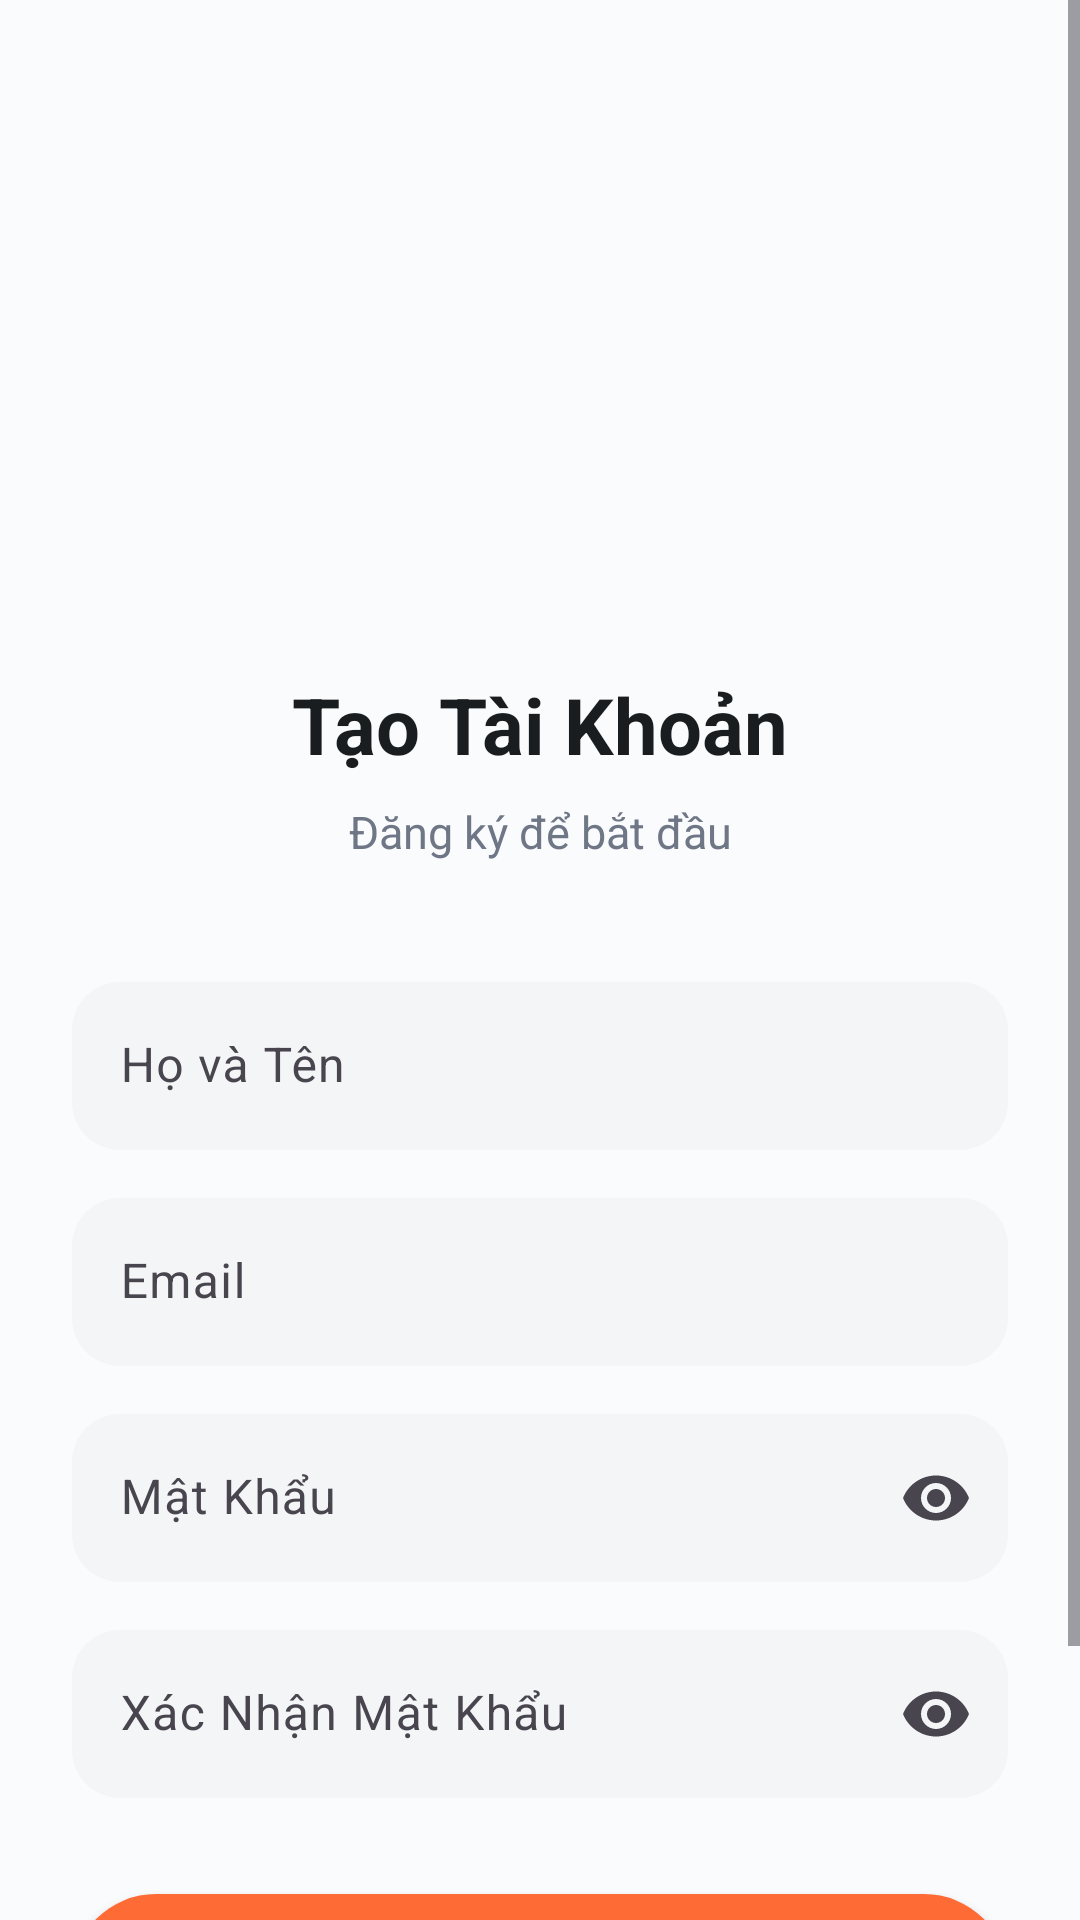

Produce the Android XML layout that renders to this screen, including the resource entries it uses.
<!-- AndroidManifest.xml: application theme Theme.OnlineShop -->
<!-- res/layout/activity_register.xml -->
<?xml version="1.0" encoding="utf-8"?>
<androidx.constraintlayout.widget.ConstraintLayout xmlns:android="http://schemas.android.com/apk/res/android"
    xmlns:app="http://schemas.android.com/apk/res-auto"
    xmlns:tools="http://schemas.android.com/tools"
    android:layout_width="match_parent"
    android:layout_height="match_parent"
    android:background="@color/background"
    tools:context=".Activity.RegisterActivity">

    <ScrollView
        android:layout_width="match_parent"
        android:layout_height="match_parent"
        android:fillViewport="true">

        <androidx.constraintlayout.widget.ConstraintLayout
            android:layout_width="match_parent"
            android:layout_height="wrap_content"
            android:paddingHorizontal="24dp"
            android:paddingBottom="24dp">

            <ImageView
                android:id="@+id/backBtn"
                android:layout_width="wrap_content"
                android:layout_height="wrap_content"
                android:layout_marginHorizontal="16dp"
                android:layout_marginTop="48dp"
                android:src="@drawable/back"
                app:layout_constraintStart_toStartOf="parent"
                app:layout_constraintTop_toTopOf="parent" />

            <ImageView
                android:id="@+id/logoImg"
                android:layout_width="120dp"
                android:layout_height="120dp"
                android:layout_marginTop="32dp"
                android:src="@drawable/cart_icon"
                app:layout_constraintEnd_toEndOf="parent"
                app:layout_constraintStart_toStartOf="parent"
                app:layout_constraintTop_toBottomOf="@id/backBtn" />

            <TextView
                android:id="@+id/titleTxt"
                android:layout_width="wrap_content"
                android:layout_height="wrap_content"
                android:layout_marginTop="24dp"
                android:text="Tạo Tài Khoản"
                android:textColor="@color/text_primary"
                android:textSize="26sp"
                android:textStyle="bold"
                app:layout_constraintEnd_toEndOf="parent"
                app:layout_constraintStart_toStartOf="parent"
                app:layout_constraintTop_toBottomOf="@id/logoImg" />

            <TextView
                android:id="@+id/subtitleTxt"
                android:layout_width="wrap_content"
                android:layout_height="wrap_content"
                android:layout_marginTop="8dp"
                android:text="Đăng ký để bắt đầu"
                android:textColor="@color/text_secondary"
                android:textSize="15sp"
                app:layout_constraintEnd_toEndOf="parent"
                app:layout_constraintStart_toStartOf="parent"
                app:layout_constraintTop_toBottomOf="@id/titleTxt" />

            <com.google.android.material.textfield.TextInputLayout
                android:id="@+id/nameLayout"
                android:layout_width="match_parent"
                android:layout_height="wrap_content"
                android:layout_marginTop="40dp"
                android:hint="Họ và Tên"
                app:boxBackgroundColor="@color/light_grey"
                app:boxBackgroundMode="filled"
                app:boxCornerRadiusBottomEnd="16dp"
                app:boxCornerRadiusBottomStart="16dp"
                app:boxCornerRadiusTopEnd="16dp"
                app:boxCornerRadiusTopStart="16dp"
                app:boxStrokeWidth="0dp"
                app:boxStrokeWidthFocused="2dp"
                app:boxStrokeColor="@color/primary"
                app:hintTextColor="@color/grey"
                app:layout_constraintTop_toBottomOf="@id/subtitleTxt">

                <com.google.android.material.textfield.TextInputEditText
                    android:id="@+id/nameEdt"
                    android:layout_width="match_parent"
                    android:layout_height="56dp"
                    android:inputType="textPersonName"
                    android:textColor="@color/text_primary"
                    android:textSize="16sp" />
            </com.google.android.material.textfield.TextInputLayout>

            <com.google.android.material.textfield.TextInputLayout
                android:id="@+id/emailLayout"
                android:layout_width="match_parent"
                android:layout_height="wrap_content"
                android:layout_marginTop="16dp"
                android:hint="Email"
                app:boxBackgroundColor="@color/light_grey"
                app:boxBackgroundMode="filled"
                app:boxCornerRadiusBottomEnd="16dp"
                app:boxCornerRadiusBottomStart="16dp"
                app:boxCornerRadiusTopEnd="16dp"
                app:boxCornerRadiusTopStart="16dp"
                app:boxStrokeWidth="0dp"
                app:boxStrokeWidthFocused="2dp"
                app:boxStrokeColor="@color/primary"
                app:hintTextColor="@color/grey"
                app:layout_constraintTop_toBottomOf="@id/nameLayout">

                <com.google.android.material.textfield.TextInputEditText
                    android:id="@+id/emailEdt"
                    android:layout_width="match_parent"
                    android:layout_height="56dp"
                    android:inputType="textEmailAddress"
                    android:textColor="@color/text_primary"
                    android:textSize="16sp" />
            </com.google.android.material.textfield.TextInputLayout>

            <com.google.android.material.textfield.TextInputLayout
                android:id="@+id/passwordLayout"
                android:layout_width="match_parent"
                android:layout_height="wrap_content"
                android:layout_marginTop="16dp"
                android:hint="Mật Khẩu"
                app:boxBackgroundColor="@color/light_grey"
                app:boxBackgroundMode="filled"
                app:boxCornerRadiusBottomEnd="16dp"
                app:boxCornerRadiusBottomStart="16dp"
                app:boxCornerRadiusTopEnd="16dp"
                app:boxCornerRadiusTopStart="16dp"
                app:boxStrokeWidth="0dp"
                app:boxStrokeWidthFocused="2dp"
                app:boxStrokeColor="@color/primary"
                app:endIconMode="password_toggle"
                app:hintTextColor="@color/grey"
                app:layout_constraintTop_toBottomOf="@id/emailLayout">

                <com.google.android.material.textfield.TextInputEditText
                    android:id="@+id/passwordEdt"
                    android:layout_width="match_parent"
                    android:layout_height="56dp"
                    android:inputType="textPassword"
                    android:textColor="@color/text_primary"
                    android:textSize="16sp" />
            </com.google.android.material.textfield.TextInputLayout>

            <com.google.android.material.textfield.TextInputLayout
                android:id="@+id/confirmPasswordLayout"
                android:layout_width="match_parent"
                android:layout_height="wrap_content"
                android:layout_marginTop="16dp"
                android:hint="Xác Nhận Mật Khẩu"
                app:boxBackgroundColor="@color/light_grey"
                app:boxBackgroundMode="filled"
                app:boxCornerRadiusBottomEnd="16dp"
                app:boxCornerRadiusBottomStart="16dp"
                app:boxCornerRadiusTopEnd="16dp"
                app:boxCornerRadiusTopStart="16dp"
                app:boxStrokeWidth="0dp"
                app:boxStrokeWidthFocused="2dp"
                app:boxStrokeColor="@color/primary"
                app:endIconMode="password_toggle"
                app:hintTextColor="@color/grey"
                app:layout_constraintTop_toBottomOf="@id/passwordLayout">

                <com.google.android.material.textfield.TextInputEditText
                    android:id="@+id/confirmPasswordEdt"
                    android:layout_width="match_parent"
                    android:layout_height="56dp"
                    android:inputType="textPassword"
                    android:textColor="@color/text_primary"
                    android:textSize="16sp" />
            </com.google.android.material.textfield.TextInputLayout>

            <ProgressBar
                android:id="@+id/progressBar"
                android:layout_width="wrap_content"
                android:layout_height="wrap_content"
                android:layout_marginTop="24dp"
                android:visibility="gone"
                app:layout_constraintEnd_toEndOf="parent"
                app:layout_constraintStart_toStartOf="parent"
                app:layout_constraintTop_toBottomOf="@id/confirmPasswordLayout" />

            <androidx.appcompat.widget.AppCompatButton
                android:id="@+id/registerBtn"
                android:layout_width="match_parent"
                android:layout_height="56dp"
                android:layout_marginTop="32dp"
                android:background="@drawable/orange_bg"
                android:text="ĐĂNG KÝ"
                android:textColor="@color/white"
                android:textSize="16sp"
                android:textStyle="bold"
                android:textAllCaps="true"
                android:elevation="2dp"
                app:layout_constraintTop_toBottomOf="@id/progressBar" />

            <LinearLayout
                android:id="@+id/loginLayout"
                android:layout_width="wrap_content"
                android:layout_height="wrap_content"
                android:layout_marginTop="16dp"
                android:orientation="horizontal"
                app:layout_constraintEnd_toEndOf="parent"
                app:layout_constraintStart_toStartOf="parent"
                app:layout_constraintTop_toBottomOf="@id/registerBtn">

                <TextView
                    android:layout_width="wrap_content"
                    android:layout_height="wrap_content"
                    android:text="Đã có tài khoản? "
                    android:textColor="@color/grey"
                    android:textSize="14sp" />

                <TextView
                    android:id="@+id/loginTxt"
                    android:layout_width="wrap_content"
                    android:layout_height="wrap_content"
                    android:text="Đăng Nhập"
                    android:textColor="@color/primary"
                    android:textSize="14sp"
                    android:textStyle="bold" />
            </LinearLayout>

        </androidx.constraintlayout.widget.ConstraintLayout>
    </ScrollView>

</androidx.constraintlayout.widget.ConstraintLayout>
<!-- resources referenced by this layout -->
<resources>
  <color name="background">#FFFAFBFC</color>
  <color name="grey">#FF9EA3B0</color>
  <color name="light_grey">#FFF4F5F7</color>
  <color name="primary">#FF5B4CDB</color>
  <color name="text_primary">#FF1A1D1F</color>
  <color name="text_secondary">#FF6F7787</color>
  <color name="white">#FFFFFFFF</color>
  <!-- drawable orange_bg (drawable) -->
  <?xml version="1.0" encoding="utf-8"?>
  <selector xmlns:android="http://schemas.android.com/apk/res/android">
  <item>
      <shape android:shape="rectangle">
          <corners android:radius="28dp" />
          <solid android:color="@color/orange" />
      </shape>
  </item>
  </selector>
  <style name="Theme.OnlineShop" parent="Base.Theme.OnlineShop" />
  <color name="orange">#FFFF6B35</color>
  <style name="Base.Theme.OnlineShop" parent="Theme.Material3.DayNight.NoActionBar">
          
          <item name="colorPrimary">@color/primary</item>
          <item name="colorPrimaryDark">@color/primary_dark</item>
          <item name="colorAccent">@color/primary</item>
          <item name="colorOnPrimary">@color/white</item>
          
          
          <item name="android:colorBackground">@color/background</item>
          <item name="android:windowBackground">@color/background</item>
          
          
          <item name="android:statusBarColor">@color/background</item>
          <item name="android:windowLightStatusBar">true</item>
      </style>
  <color name="primary_dark">#FF4A3CC9</color>
</resources>
